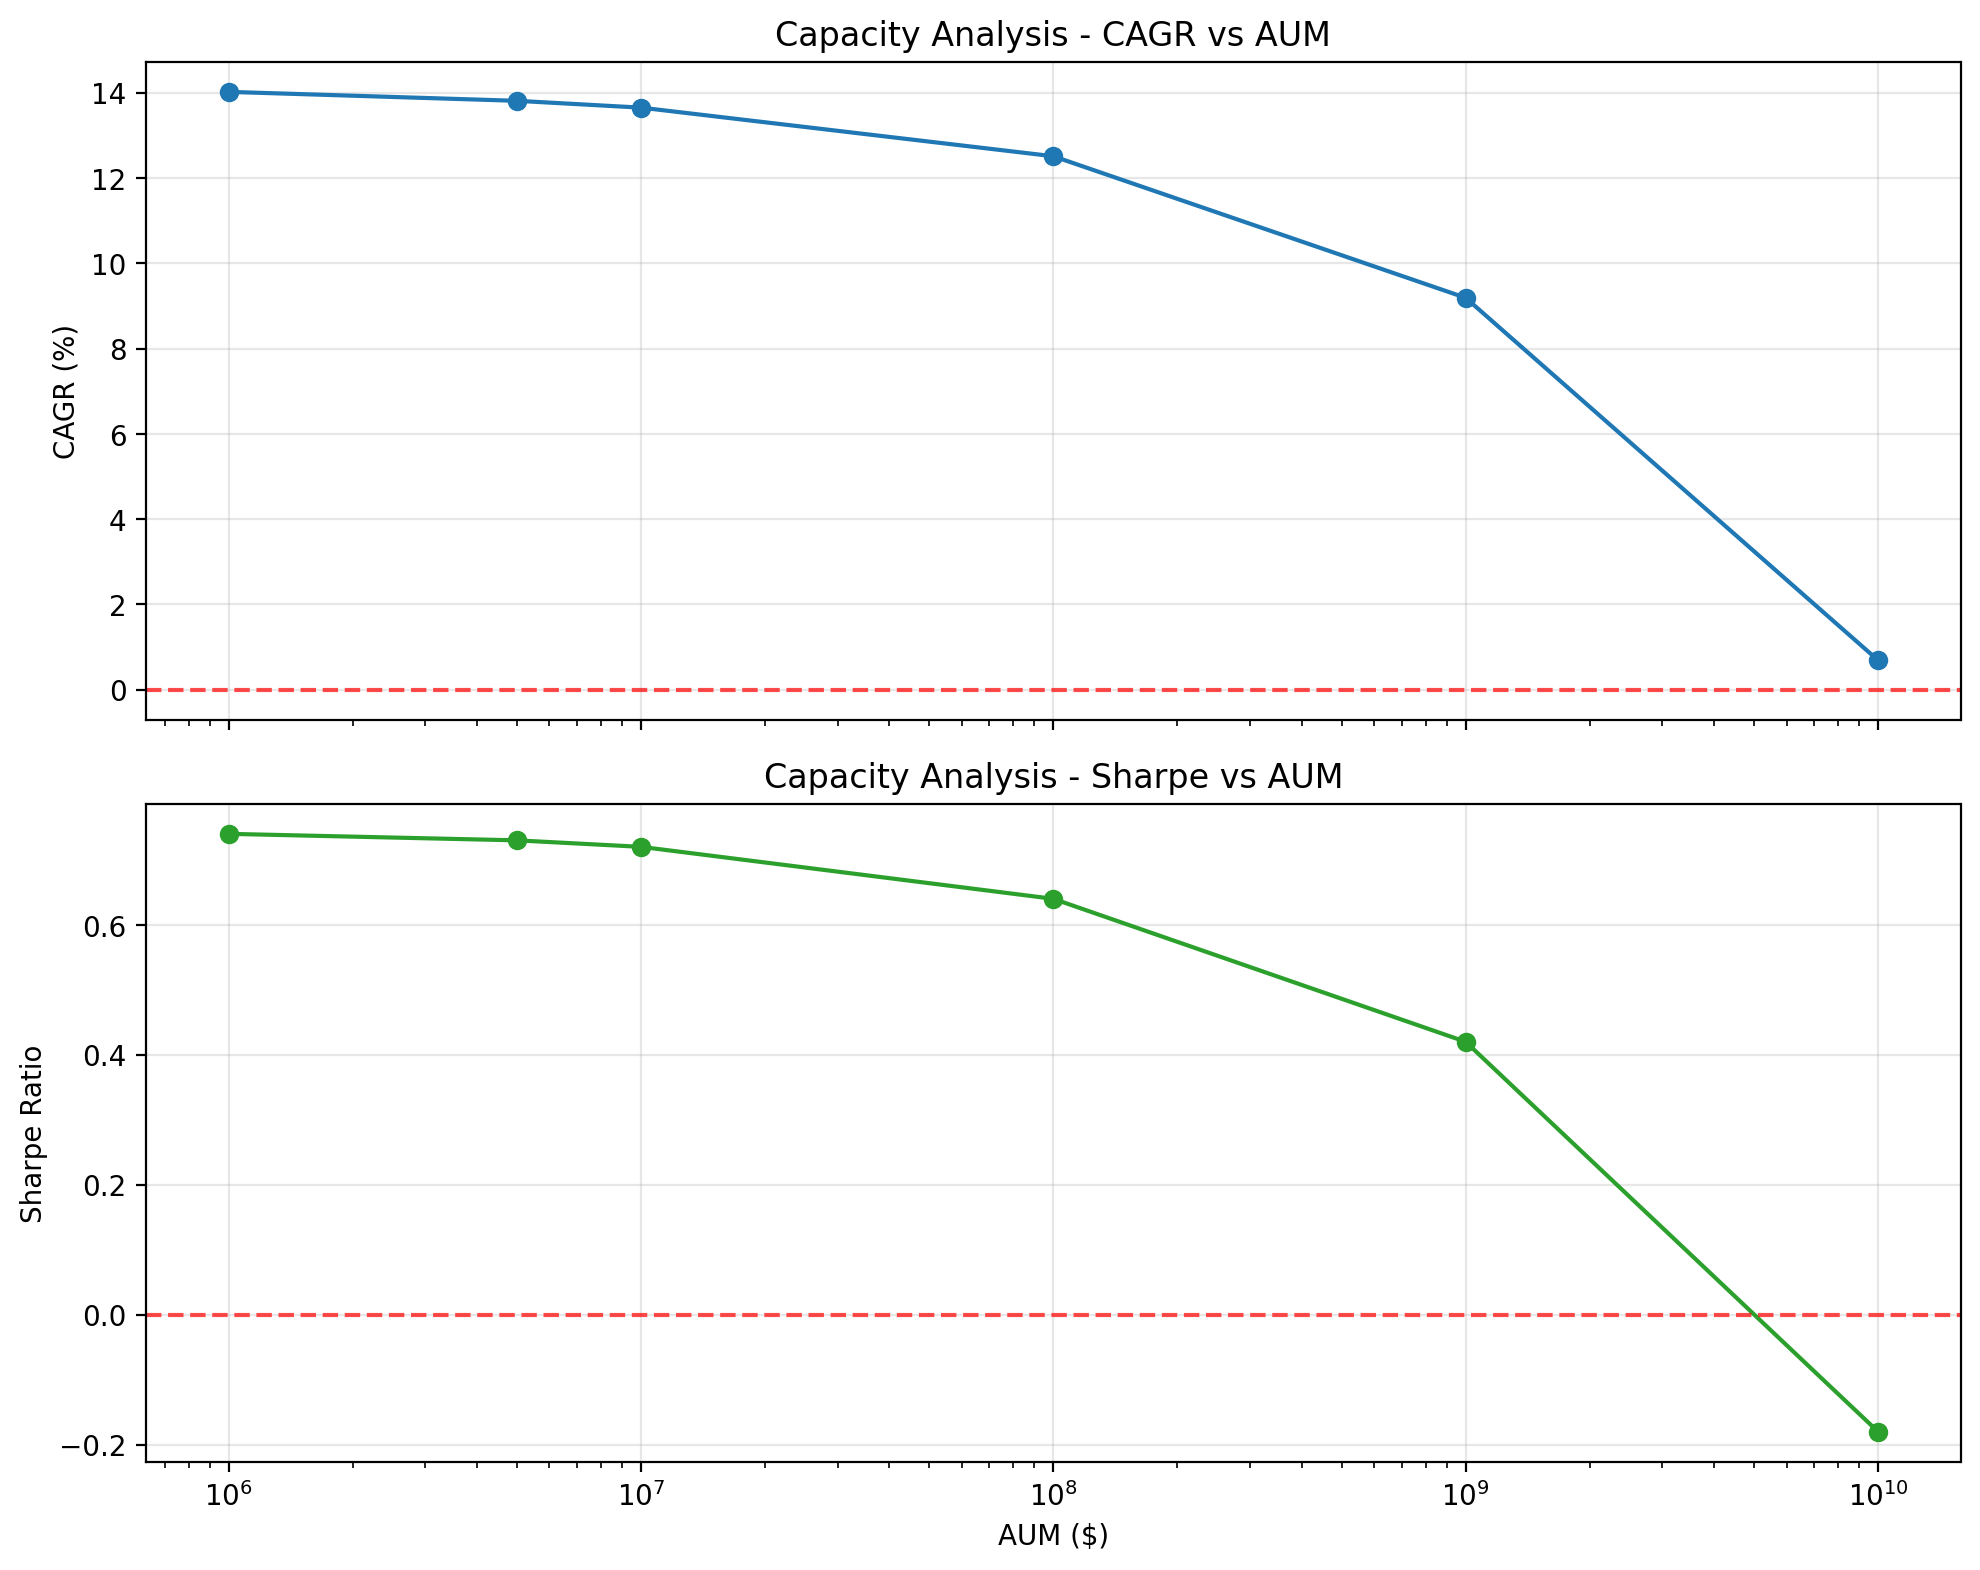

Source data for this figure (header and first rows):
aum, cagr_pct, sharpe, max_dd_pct, total_fees, avg_turnover
1000000, 14.02, 0.74, 14.7, 99142, 0.0049
5000000, 13.81, 0.73, 14.7, 576935, 0.0049
10000000, 13.65, 0.72, 14.7, 1273724, 0.0049
100000000, 12.51, 0.64, 14.76, 21113379, 0.0049
1000000000, 9.19, 0.42, 14.92, 429558214, 0.0049
10000000000, 0.69, -0.18, 22.5, 8314951414, 0.0049
